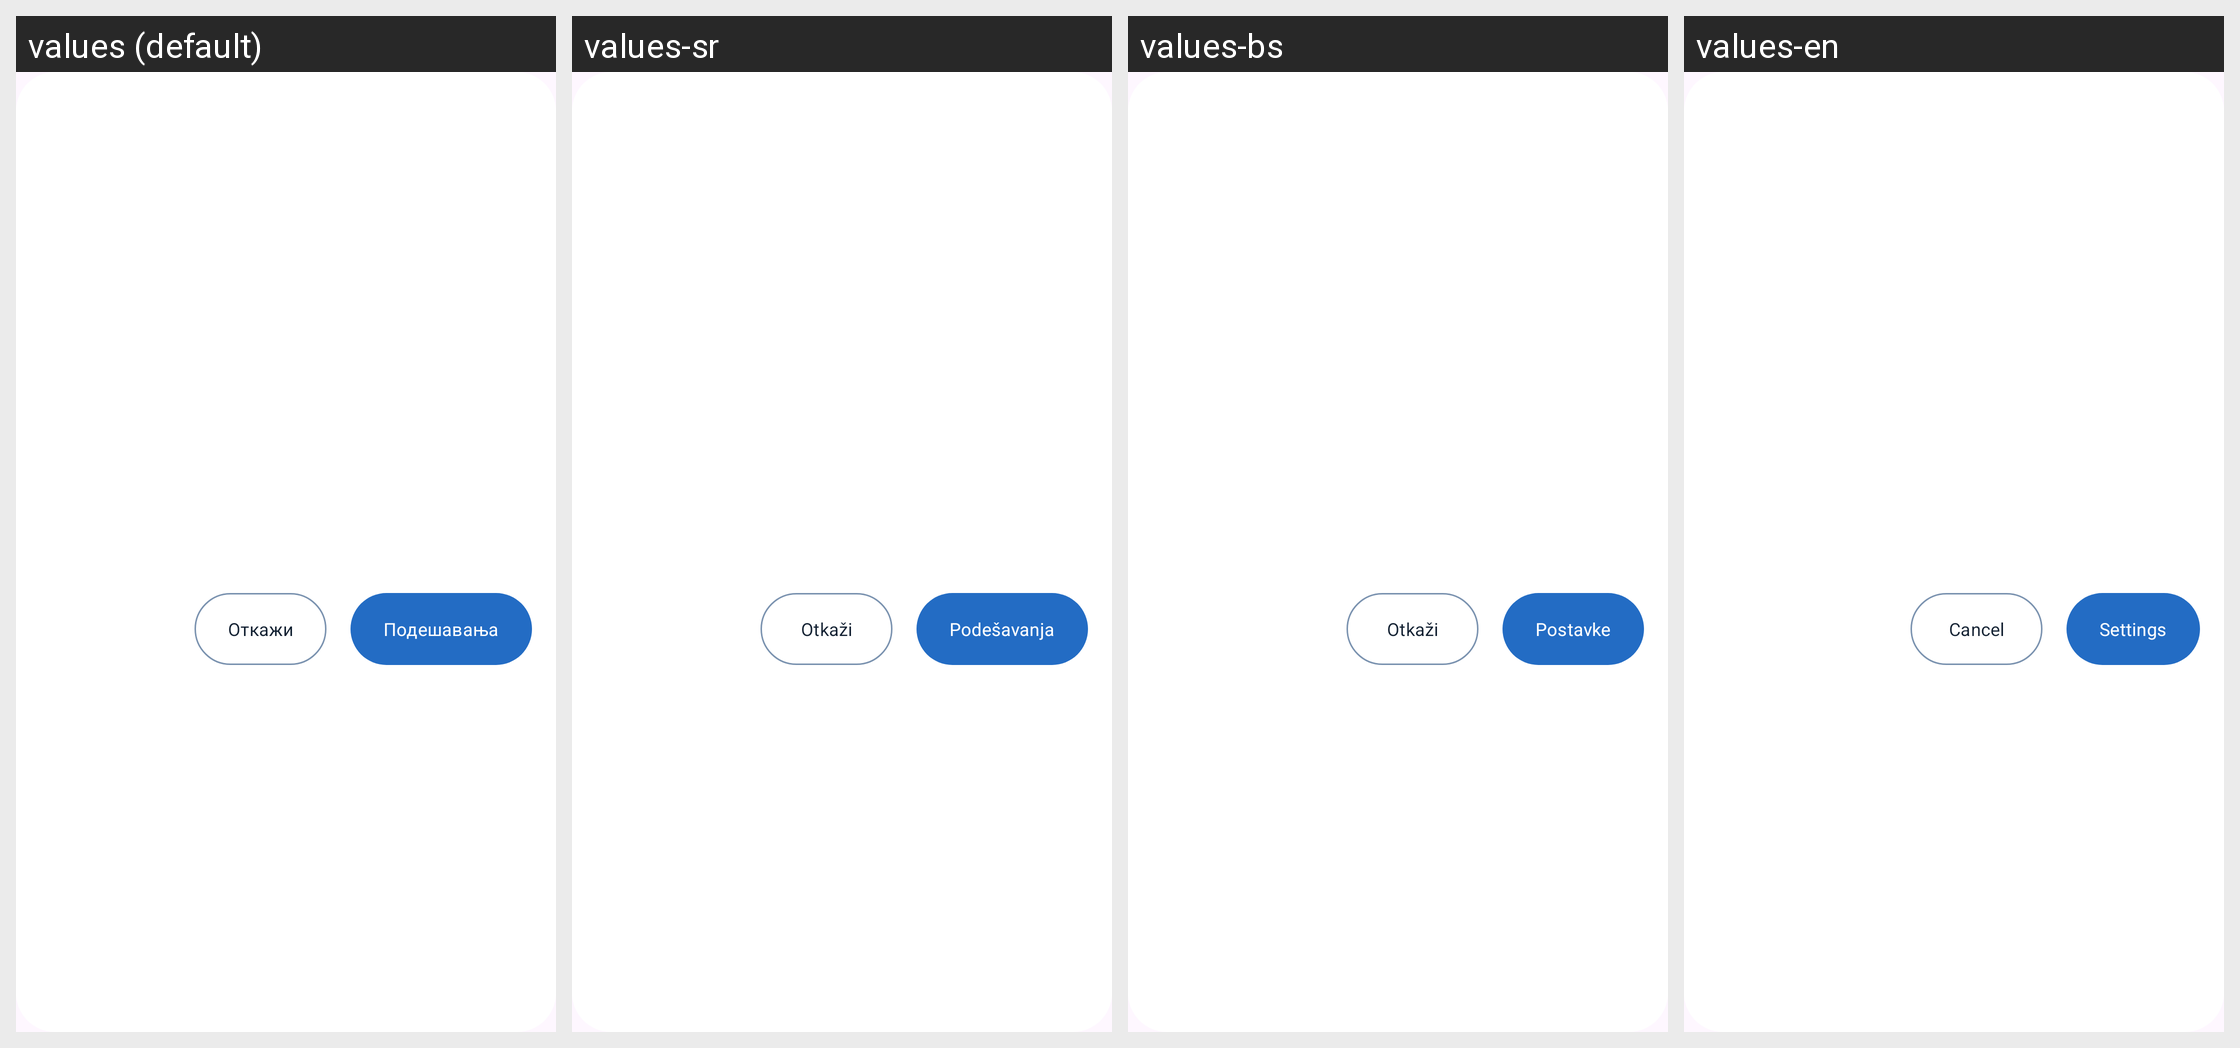

Here is an Android app screen in its default locale and in the app's own translations. Write out the translated-string differences for the strings that appear on this screen.
Android screen res/layout/dialog_permission_denied.xml rendered under 4 locales, left to right: values (default), values-sr, values-bs, values-en. Device: Nexus 5 (rendered at 1080×1920; each locale shown at half size, 540×960, under a caption strip naming it); theme Base.Theme.OpenBalkanETC.
Other locales in the repository, not shown: values-ar, values-de, values-el, values-hr, values-mk, values-tr.
Strings drawn on this screen, with the default value and each locale's value (text and hints the layout hard-codes, and strings that could not be matched under every locale, appear in the picture but are not listed):

cancel
  values: Откажи
  values-sr: Otkaži
  values-bs: Otkaži
  values-en: Cancel

settings
  values: Подешавања
  values-sr: Podešavanja
  values-bs: Postavke
  values-en: Settings
